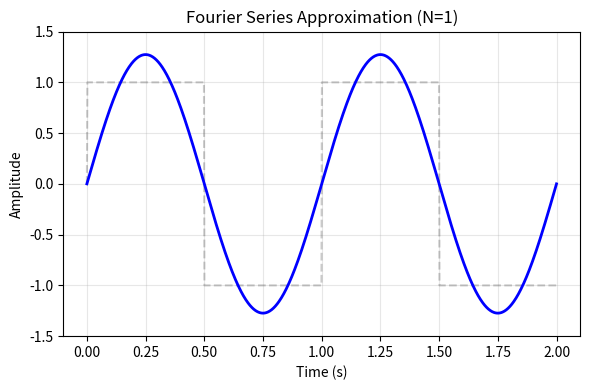
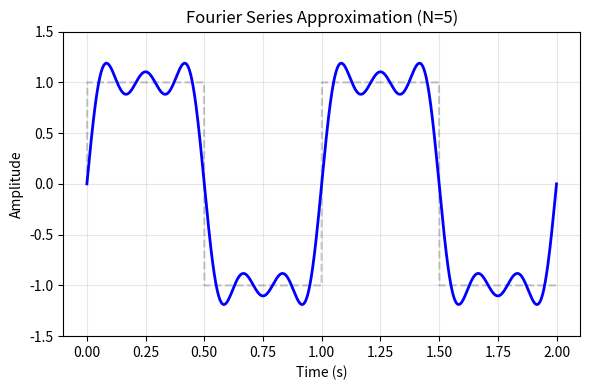
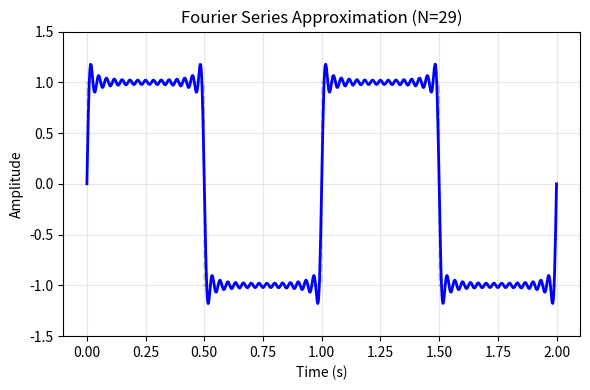

Write the Python code that produced these figures, in order.
import numpy as np
import matplotlib.pyplot as plt
import os

def run():
    print("   [Ch02] Generating Fourier Step Images...", end=" ", flush=True)
    
    # 설정
    T_END = 2.0
    F0 = 1.0
    t = np.linspace(0, T_END, 1000)
    ideal_square = np.sign(np.sin(2 * np.pi * F0 * t))
    
    # 저장할 고조파 단계 (N=1, N=5, N=29)
    steps = [1, 5, 29]
    output_dir = "assets"
    os.makedirs(output_dir, exist_ok=True)

    for max_n in steps:
        # 푸리에 합 계산 (홀수항만)
        current_sum = np.zeros_like(t)
        for n in range(1, max_n + 1, 2):
            term = (4 / (n * np.pi)) * np.sin(2 * np.pi * n * F0 * t)
            current_sum += term
        
        # 그래프 그리기
        plt.figure(figsize=(6, 4))
        plt.plot(t, ideal_square, 'k--', alpha=0.2, label='Ideal')
        plt.plot(t, current_sum, 'b-', linewidth=2, label=f'Approximation (N={max_n})')
        
        plt.title(f"Fourier Series Approximation (N={max_n})")
        plt.xlabel("Time (s)")
        plt.ylabel("Amplitude")
        plt.ylim(-1.5, 1.5)
        plt.grid(True, alpha=0.3)
        plt.tight_layout()
        
        # 파일 저장
        filename = f"{output_dir}/fourier_step_{max_n}.png"
        plt.savefig(filename, dpi=150)
        plt.close()
        
    print("✅ Done (N=1, 5, 29 saved)")

if __name__ == "__main__":
    run()
